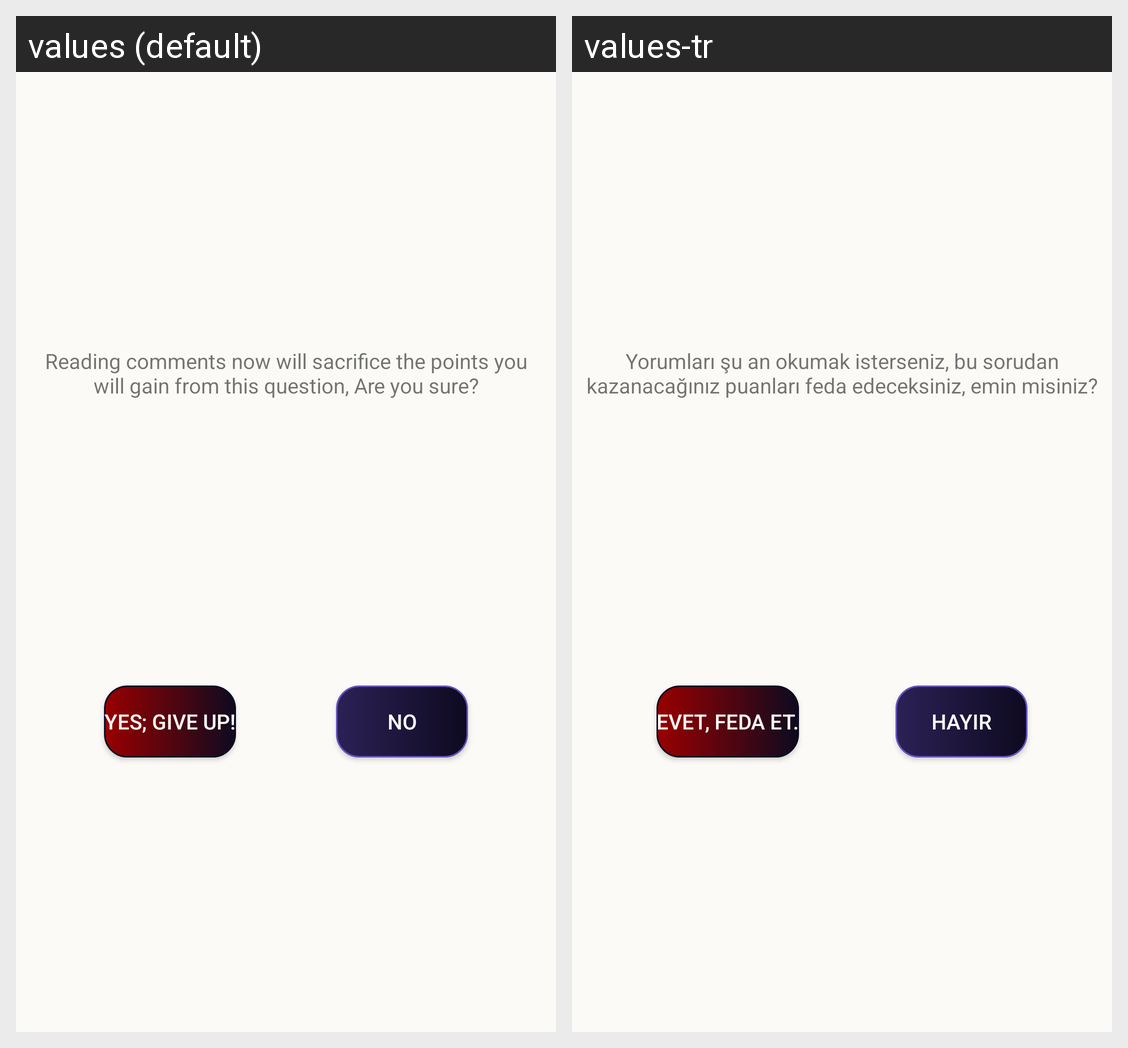

For this localized Android screen grid, give each drawn string resource with its value in every locale shown.
Android screen res/layout/layout_popup_giveup.xml rendered under 2 locales, left to right: values (default), values-tr. Device: Nexus 5 (rendered at 1080×1920; each locale shown at half size, 540×960, under a caption strip naming it); theme AppTheme.
Strings drawn on this screen, with the default value and each locale's value (text and hints the layout hard-codes, and strings that could not be matched under every locale, appear in the picture but are not listed):

give_up_read_comments
  values: Reading comments now will sacrifice the points you will gain from this question, Are you sure?
  values-tr: Yorumları şu an okumak isterseniz, bu sorudan kazanacağınız puanları feda edeceksiniz, emin misiniz?

yes_give_up
  values: Yes; Give Up!
  values-tr: Evet, feda et.

no
  values: No
  values-tr: Hayır
